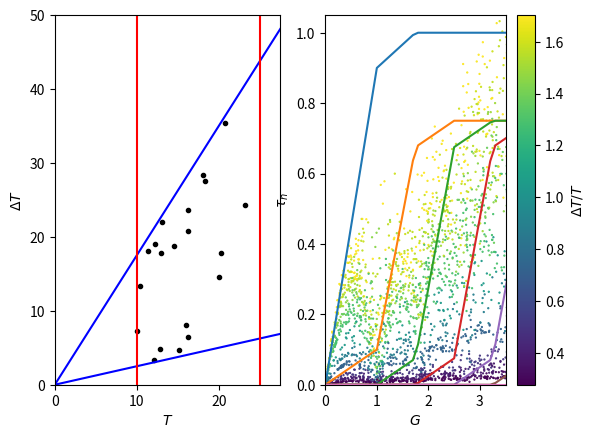

The script that saved this image:
'''
synthetic_data.py

Generate synthetic data with hopes of using it to train a neural network to learn the relationship between average temperature (T), temperature difference (delta T), conductance (G) and delta-T shot noise (S) in break junction experiments.

This procedure for generating data will sample a distribution for x, a parameter governing the sequential opening of channels (as in Phys. Rev. Lett. 82(7), 1526(4), 1999). Then, at a given choice of T and delta T, it will generate a range of G and S values corresponding to different x values. THe goal is to cover a range of different T and delta T values with a range of different channel transmissions.

[redacted]
'''

import numpy as np
import pandas as pd
from matplotlib import pyplot as plt

# Define constants

G0 = 7.748092*10**(-5) # C^2/Js, conductance quantum
kB = 1.380649*10**(-23) # J/K, Boltzmann constant

### FUNCTIONS ###

def get_tau(g, x, tau_max):
    ''' TRANSMISSION OF EACH CHANNEL AS A FUNCTION OF THE CONDUCTANCE BASED ON A CHOSEN x CHARACTERIZING SEQUENTIAL OPENING AND tau_max RERPESENTING THE EXTENT TO WHICH CHANNELS OPEN (EXCEPT CHANNEL 1 WHICH OPENS ALL THE WAY). '''

    if x < 0 or x > 0.5:
        raise ValueError("x must be between 0 and 0.5.")
    if tau_max < 0.5 or tau_max > 1:
        raise ValueError("tau_max must be between 0 and 1.")
    if g > 1 + 28 * tau_max:
        raise ValueError("This function assumes there are no more than 20 transmission channels. Accordingly, choose a smaller value of g")

    # Assume there are no more than 20 transmission channels
    tau = np.zeros(30) # Initialize array for output
    # Channels that are not open will retain the value of zero for the transmission
    
    if g <= 1:
        ''' IN THE LOW G CASE, ASSUME TWO CHANNELS ARE OPEN, AND THAT tau_max DOES NOT BOUND THE TRANSMISSION OF THE FIRST CHANNEL '''

        # Linear functions for each channel transmission, they should add up to g
        tau[0] = g * (1 - x)
        tau[1] = g * x
    
    if g > 1 and g <= 1 + tau_max:
        ''' IN THIS INTERMEDIATE REGIME, THERE IS A SPECIAL PROCEDURE FOR OPENING CHANNELS TO BRIDGE TO CHANNEL 1 BEING FULLY OPEN '''

        tau[0] = (1 - x) + (g - 1) * x/tau_max
        tau[1] = x + (g - 1) * (1 - x - x/tau_max)
        tau[2] = (g - 1)*x
    
    if g > 1 + tau_max:
        ''' FROM HERE ON, THERE ARE ALWAYS THREE PARTIALLY OPEN CHANNELS WHICH OPEN IN A CONSISTENT MANNER UP TO tau_max '''
        n = int(np.floor((g - 1)/tau_max)) # Number of maximally open channels

        tau[0] = 1 # The first channel is fully open
        for i in range(1, n):
            tau[i] = tau_max # Channels above the first that are maximally open, if any

        tau[n] = (1 - x) * tau_max + (g - 1 - n*tau_max) * x
        tau[n + 1] = tau_max * x + (1 - 2*x)*(g - 1 - n*tau_max)
        tau[n + 2] = (g - 1 - n*tau_max) * x

    return tau


def generate_data(num, gmax, x_av, tau_max_lower, tau_max_upper):
    ''' GENERATE A SET OF DIMENSIONLESS s VALUES BASED ON RANDOMLY SAMPLED G, x, AND tau_max '''

    s_data = np.zeros(num) # Initialize array to hold the generated data
    g_data = np.zeros(num)

    i = 0
    while i < num:
        g = np.random.uniform(0, gmax) # Sample a uniform distribution to get g
        g_data[i] = g # Record g value

        x = 1
        while x > 0.5: # Sample an exponential distribution to get x, throw out if greater than 0.5
            x = -x_av*np.log(np.random.uniform())

        # tau_max = 0.5 # For now, just set tau_max constant
        tau_max = np.random.uniform(tau_max_lower, tau_max_upper)

        tau = get_tau(g, x, tau_max)
        s_data[i] = sum(np.multiply(tau, 1-tau))

        i += 1
    
    return g_data, s_data

def full_S(s, T, deltaT):
    ''' FROM THE NON-DIMENSIONALIZED s VALUE, RETURN THE VALUE OF THE SHOT NOISE WITH UNITS OF CHARGE^2/TIME '''    
    return s * (np.pi**2/9 - 2/3) * G0 * kB * (deltaT**2) / T
    

### MAIN CALLS ###

# Create a synthetic dataset and plot it
np.random.seed(1) # Set random seed for reproducibility

# Set paramaters for generating data
Gmax = 8.0 # Maximum conductance (scaled by G_0)
x_av = 0.1 # Average value of quantity x characterizing channel opening
num_points_at_temp = 250 # Number of data points to generate at each T, delta T pair

# Lower and upper bounds on the randomly sampled value of tau_max
tau_max_lower = 0.65
tau_max_upper = 0.9

# Set parameters for the generation of T-deltaT pairs
Tmin = 10 # Minimum temperature value
Tmax = 25 # Maximum temperature value
num_temps = 20 # Number of different temperature values to use
deltaT_over_T_range = [0.25, 1.75] # Range to which deltaT/T is restricted (bounds of a subinterval of the interval from 0 to 2)

# Based on the parameter values above, generate several random T-DeltaT pairs
T_vals = Tmin + (Tmax - Tmin)*np.random.rand(num_temps) # Specified amount of random temperature values between Tmin and Tmax
deltaT_vals = np.zeros(len(T_vals))
for i in range(len(T_vals)):
    T = T_vals[i]
    deltaT_vals[i] = np.random.uniform(deltaT_over_T_range[0]*T, deltaT_over_T_range[1]*T)


# Generate the synthetic G and S data
df = pd.DataFrame() # Initialize a dataframe to store the snythetic data

for i in range(len(T_vals)):
    # Draw the temperature and delta T from the list of values generated above
    T = T_vals[i]
    deltaT = deltaT_vals[i]

    # Generate a bunch of non-dimensionalized G and s data
    G, s = generate_data(num_points_at_temp, Gmax, x_av, tau_max_lower, tau_max_upper)

    # Map the shot noise to the corresponding dimensionful quantity
    S = full_S(s, T_vals[i], deltaT_vals[i])

    # Create a dataframe with all the synthetic data that also stores the T and delta T values
    df_temp = pd.DataFrame()
    df_temp['G'] = G
    df_temp['S'] = S
    df_temp['T'] = T_vals[i]
    df_temp['DeltaT'] = deltaT_vals[i]

    # Add to the dataframe holding the full synthetic dataset
    df = pd.concat([df, df_temp])

# Dimensionless quantity representing the shot noise but still with temperature dependence (in contrast to the output of the function generate_data)
df['S_scaled'] = df['S']/(G0 * kB * df['T'])

# Visualize the synthetic data in a scatter plot
# Start with T vs Delta T

# For visualization purposes, draw lines that bound the region of T-deltaT space we are probing
minline = deltaT_over_T_range[0]*np.linspace(0, 1.5*Tmax)
maxline = deltaT_over_T_range[1]*np.linspace(0, 1.5*Tmax)

fig, axs = plt.subplots(1,2)
axs[0].scatter(T_vals, deltaT_vals, marker='.', color='k')
axs[0].plot(np.linspace(0, 1.5*Tmax), minline, color='blue')
axs[0].plot(np.linspace(0, 1.5*Tmax), maxline, color='blue')
axs[0].vlines([Tmin, Tmax], 0, 2*Tmax, colors='red')
axs[0].set_xlabel('$T$')
axs[0].set_ylabel('$\Delta T$')
axs[0].set_xlim([0, 1.1*Tmax])
axs[0].set_ylim([0, 2*Tmax])

sctr = axs[1].scatter(df['G'], df['S_scaled'], s=0.4, c=df['DeltaT']/df['T'])
axs[1].set_xlim([0, Gmax])
axs[1].set_ylim([0, 2.5])
axs[1].set_xlabel('$G/G_0$')
axs[1].set_ylabel('$S/G_0k_BT$')
plt.colorbar(sctr, label='$\Delta T/T$')
plt.show()



# Visualize the channel-opening protocol
g_list = np.arange(0, 4, 0.1)
tau0, tau1, tau2, tau3, tau4, tau5, tau6, sumtau = np.zeros(len(g_list)), np.zeros(len(g_list)), np.zeros(len(g_list)), np.zeros(len(g_list)), np.zeros(len(g_list)), np.zeros(len(g_list)), np.zeros(len(g_list)), np.zeros(len(g_list))

for i in range(len(g_list)):
    tau_array = get_tau(g_list[i], 0.1, 0.75)

    tau0[i] = tau_array[0]
    tau1[i] = tau_array[1]
    tau2[i] = tau_array[2]
    tau3[i] = tau_array[3]
    tau4[i] = tau_array[4]
    tau5[i] = tau_array[5]
    tau6[i] = tau_array[6]

    sumtau[i] = sum(tau_array)


plt.plot(g_list, tau0)
plt.plot(g_list, tau1)
plt.plot(g_list, tau2)
plt.plot(g_list, tau3)
plt.plot(g_list, tau4)
plt.plot(g_list, tau5)
plt.plot(g_list, tau6)
plt.xlabel("$G$")
plt.ylabel(r"$\tau_n$")
plt.ylim([0, 1.05])
plt.xlim([0, 3.5])
plt.show()